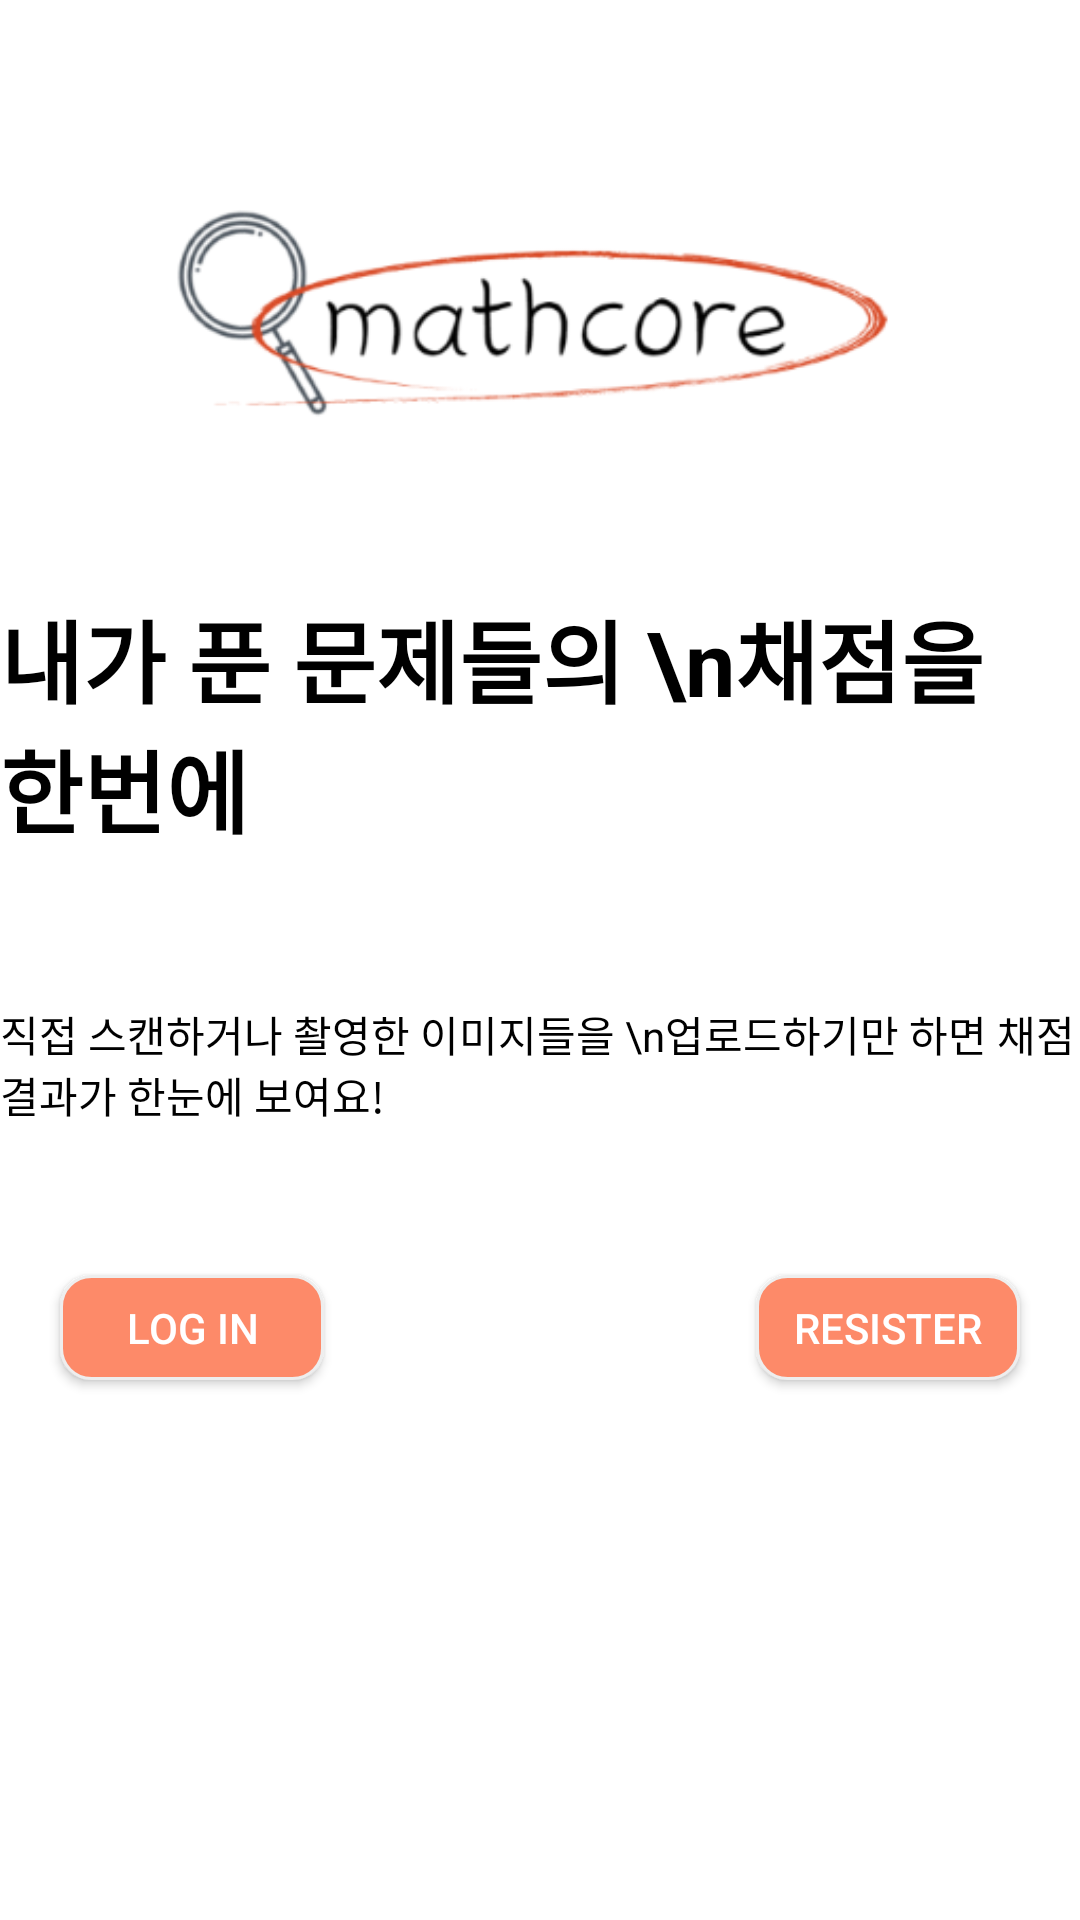

Here is an Android app screen rendered from its layout file. Give the layout XML and the strings, colors and styles it references.
<!-- AndroidManifest.xml: application theme Theme.Mathcore -->
<!-- res/layout/activity_main.xml -->
<?xml version="1.0" encoding="utf-8"?>
<androidx.constraintlayout.widget.ConstraintLayout xmlns:android="http://schemas.android.com/apk/res/android"
    xmlns:app="http://schemas.android.com/apk/res-auto"
    xmlns:tools="http://schemas.android.com/tools"
    android:layout_width="match_parent"
    android:layout_height="match_parent"
    tools:context=".MainActivity"
    android:background="#FFFFFF">

    <ImageView
        android:id="@+id/main_image"
        android:layout_width="wrap_content"
        android:layout_height="120dp"
        android:layout_marginBottom="30dp"
        android:src="@drawable/mathcorelogo"
        app:layout_constraintBottom_toTopOf="@+id/main_explain"
        app:layout_constraintEnd_toEndOf="parent"
        app:layout_constraintStart_toStartOf="parent" />

    <TextView
        android:id="@+id/main_explain"
        android:layout_width="wrap_content"
        android:layout_height="wrap_content"
        android:layout_marginBottom="50dp"
        android:text="내가 푼 문제들의 \n채점을 한번에"
        android:textSize="30dp"
        android:textColor="@color/black"
        android:textStyle="bold"
        app:layout_constraintBottom_toTopOf="@+id/sub_explain"
        app:layout_constraintEnd_toEndOf="parent"
        app:layout_constraintStart_toStartOf="parent" />

    <TextView
        android:id="@+id/sub_explain"
        android:layout_width="wrap_content"
        android:layout_height="wrap_content"
        android:layout_marginBottom="50dp"
        android:text="직접 스캔하거나 촬영한 이미지들을 \n업로드하기만 하면 채점 결과가 한눈에 보여요!"
        android:textColor="@color/black"
        app:layout_constraintBottom_toTopOf="@+id/goto_login_btn"
        app:layout_constraintEnd_toEndOf="parent"
        app:layout_constraintStart_toStartOf="parent" />

    <Button
        android:id="@+id/goto_login_btn"
        style="@style/defaultButton"
        android:layout_width="wrap_content"
        android:layout_height="35dp"
        android:layout_marginLeft="20dp"
        android:text="Log in"
        android:background="@drawable/btn_color_drawable"
        app:layout_constraintBaseline_toBaselineOf="@+id/goto_register_btn"
        app:layout_constraintStart_toStartOf="@+id/sub_explain" />

    <Button
        android:id="@+id/goto_register_btn"
        style="@style/defaultButton"
        android:layout_width="wrap_content"
        android:layout_height="35dp"
        android:layout_marginRight="20dp"
        android:layout_marginBottom="180dp"
        android:text="Resister"
        android:background="@drawable/btn_color_drawable"
        app:layout_constraintBottom_toBottomOf="parent"
        app:layout_constraintEnd_toEndOf="@+id/sub_explain" />

</androidx.constraintlayout.widget.ConstraintLayout>
<!-- resources referenced by this layout -->
<resources>
  <color name="black">#FF000000</color>
  <!-- drawable btn_color_drawable (drawable) -->
  <?xml version="1.0" encoding="utf-8"?>
  <selector xmlns:android="http://schemas.android.com/apk/res/android">
  
      <item android:state_pressed="true"
          android:drawable="@drawable/btn_style_2"/>
  
      <item android:drawable="@drawable/btn_style"/>
  
  </selector>
  <!-- drawable mathcorelogo: png bitmap (drawable, 42915 bytes) -->
  <style name="defaultButton" parent="Widget.AppCompat.Button.Colored">
          <item name="android:colorAccent">@color/colorAccent</item>
      </style>
  <style name="Theme.Mathcore" parent="Theme.AppCompat.DayNight.DarkActionBar">
          
          <item name="windowNoTitle">true</item>
          
          <item name="colorPrimary">@color/purple_500</item>
          <item name="colorPrimaryVariant">@color/purple_700</item>
          <item name="colorOnPrimary">@color/white</item>
          
          <item name="colorSecondary">@color/teal_200</item>
          <item name="colorSecondaryVariant">@color/teal_700</item>
          <item name="colorOnSecondary">@color/black</item>ㅊㅇ
          
          <item name="android:statusBarColor" tools:targetApi="l">?attr/colorPrimaryVariant</item>
          
      </style>
  <!-- drawable btn_style_2 (drawable) -->
  <?xml version="1.0" encoding="utf-8"?>
  <shape xmlns:android="http://schemas.android.com/apk/res/android"
      android:shape="rectangle" android:padding = "10dp">
      
      <solid android:color="#C56E55"/>
      
      <corners
          android:radius="10dp"/>
      <padding
          android:bottom="0dp"
          android:left="0dp"
          android:right="0dp"
          android:top="0dp"/>
      
      <stroke android:width="1dp"
          android:color="#EEEEEE"/>
  </shape>
  <!-- drawable btn_style (drawable) -->
  <?xml version="1.0" encoding="utf-8"?>
  <shape xmlns:android="http://schemas.android.com/apk/res/android"
      android:shape="rectangle" android:padding = "10dp">
      
      <solid android:color="#FD8A69"/>
      
      <corners
         android:radius="10dp"/>
      <padding
          android:bottom="0dp"
          android:left="0dp"
          android:right="0dp"
          android:top="0dp"/>
      
      <stroke android:width="1dp"
          android:color="#EEEEEE"/>
  </shape>
  <color name="colorAccent">#FFAB40</color>
  <color name="purple_500">#FF6200EE</color>
  <color name="purple_700">#FF3700B3</color>
  <color name="white">#FFFFFFFF</color>
  <color name="teal_200">#FF03DAC5</color>
  <color name="teal_700">#FF018786</color>
</resources>
